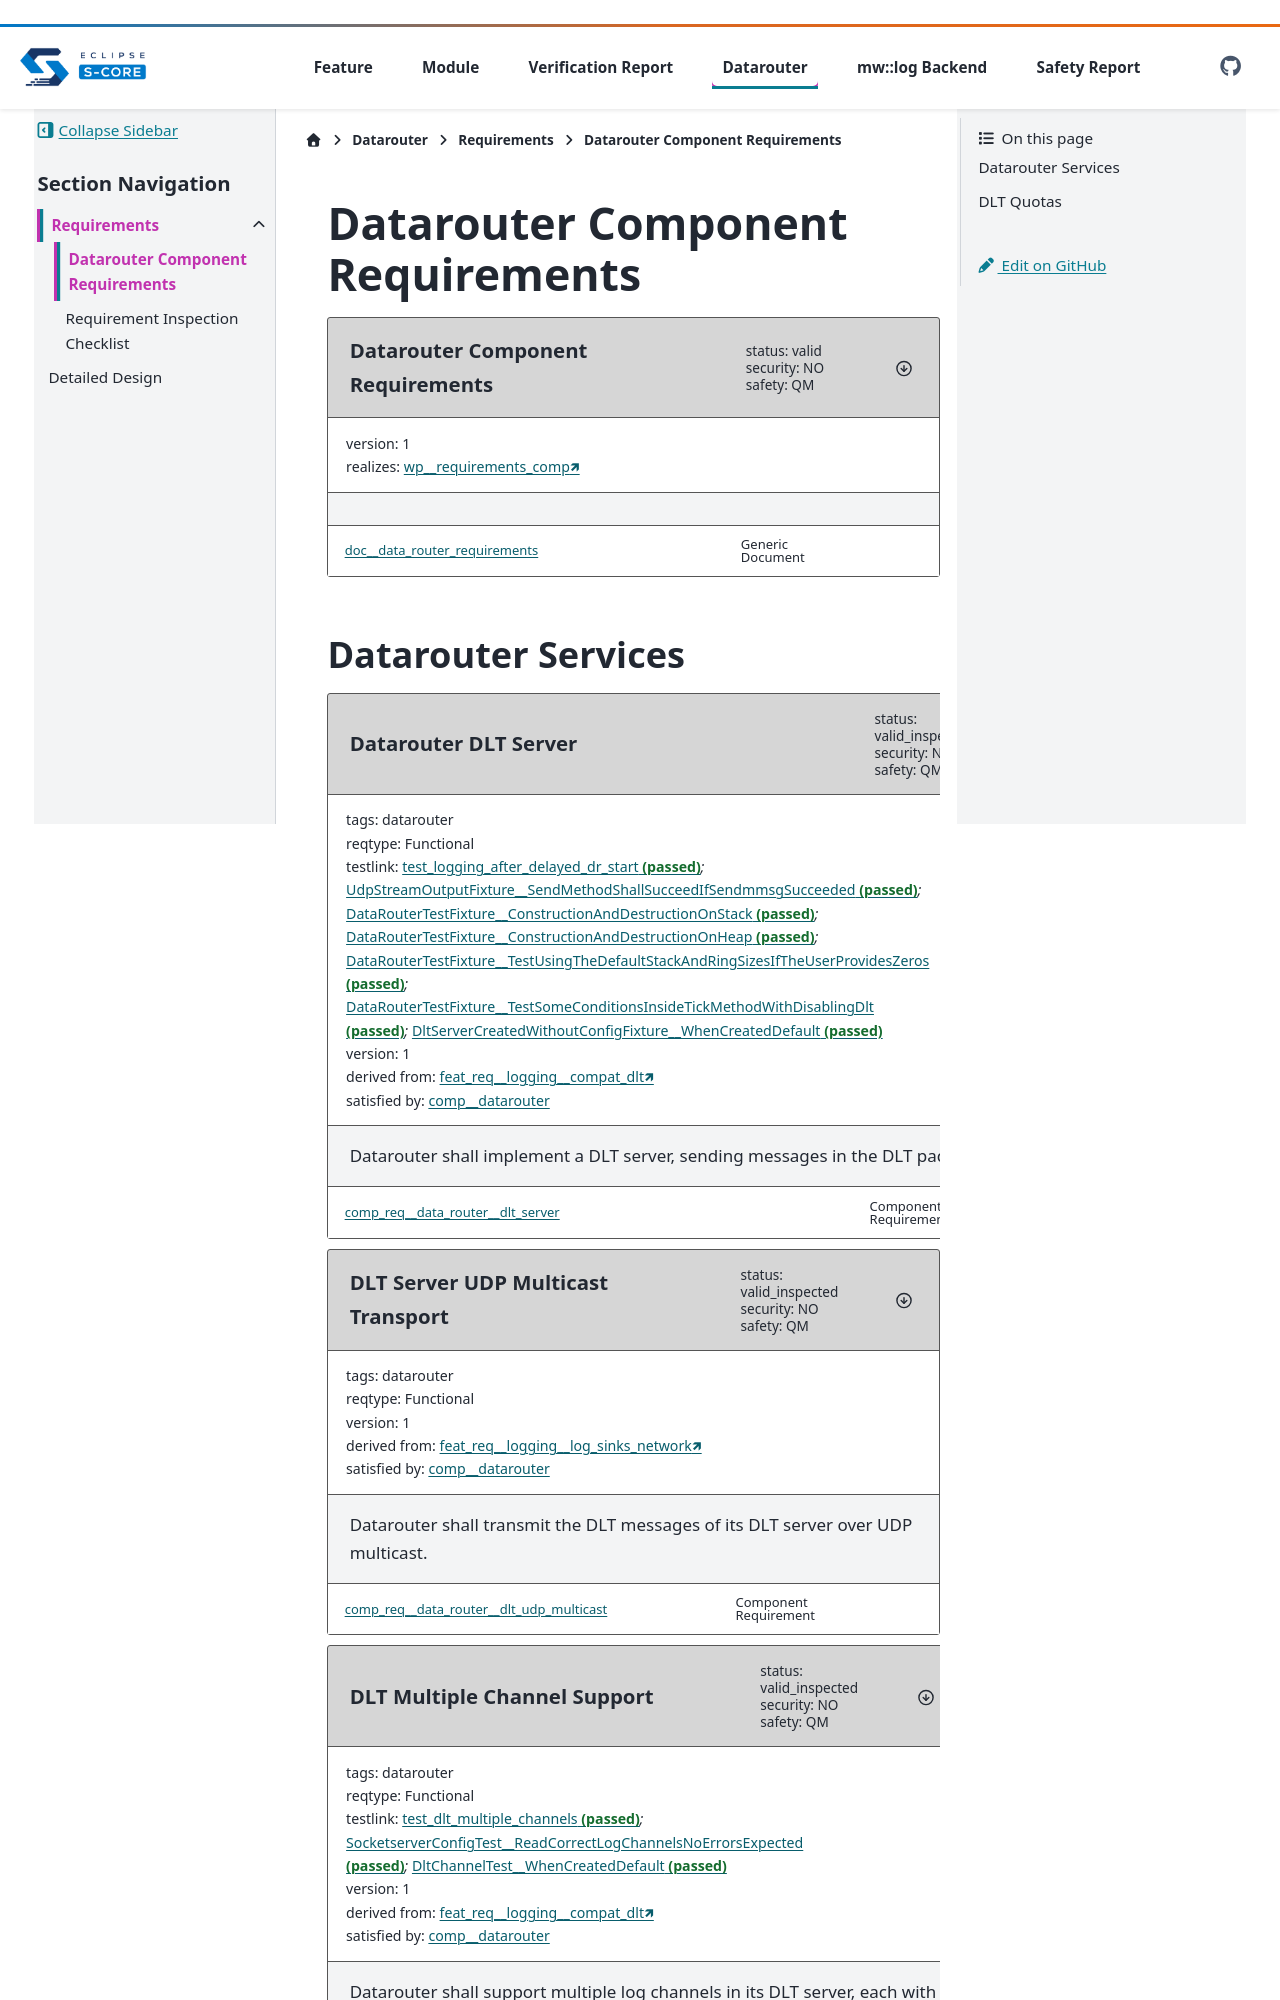

repository: eclipse-score/logging · page: main/components/datarouter/requirements/requirements.html · generator: sphinx

..
   # *******************************************************************************
   # Copyright (c) 2026 Contributors to the Eclipse Foundation
   #
   # See the NOTICE file(s) distributed with this work for additional
   # information regarding copyright ownership.
   #
   # This program and the accompanying materials are made available under the
   # terms of the Apache License Version 2.0 which is available at
   # https://www.apache.org/licenses/LICENSE-2.0
   #
   # SPDX-License-Identifier: Apache-2.0
   # *******************************************************************************

Datarouter Component Requirements
##################################

.. document:: Datarouter Component Requirements
   :id: doc__data_router_requirements
   :version: 1
   :status: valid
   :safety: QM
   :security: NO
   :realizes: wp__requirements_comp
